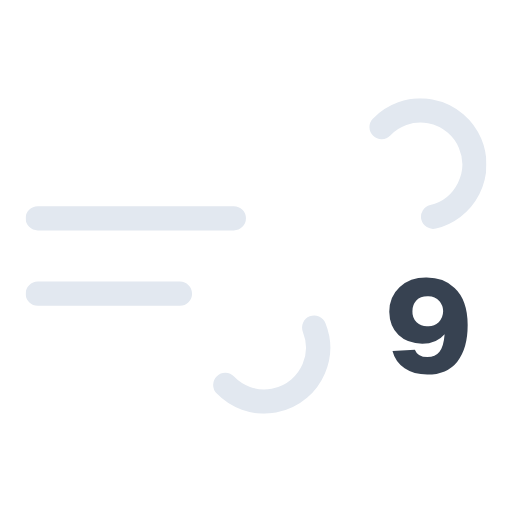
t = 0.00 s
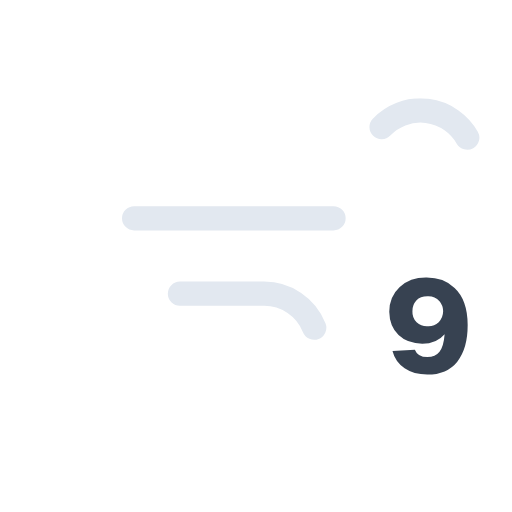
t = 1.50 s
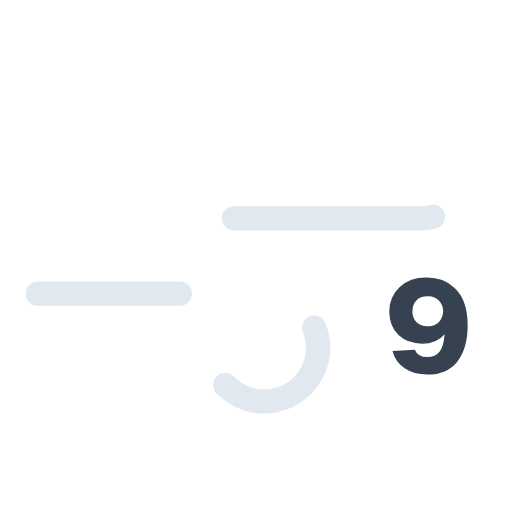
t = 3.00 s
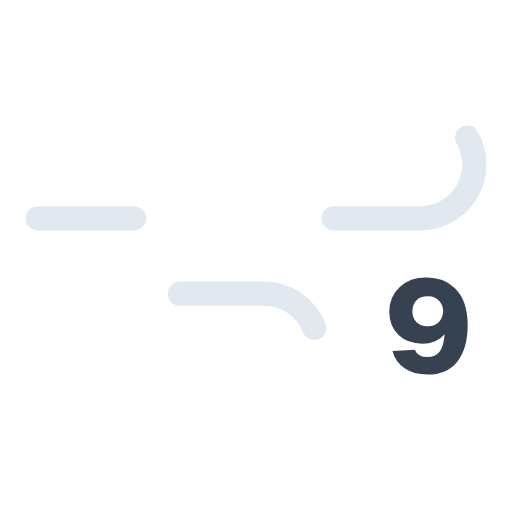
t = 4.50 s

The animated SVG that drew these frames (rendered in a browser with its animation timeline set to each time). Animation: 2 SMIL elements (animate=2); one cycle of 6.00 s, repeats indefinitely.

<svg xmlns="http://www.w3.org/2000/svg" xmlns:xlink="http://www.w3.org/1999/xlink" viewBox="66 66 380 380"><defs><symbol id="a" viewBox="0 0 342 234"><path fill="none" stroke="#e2e8f0" stroke-dasharray="148" stroke-linecap="round" stroke-miterlimit="10" stroke-width="18" d="M264.2 21.3A40 40 0 11293 89H9"><animate attributeName="stroke-dashoffset" dur="6s" repeatCount="indefinite" values="0; 3848"/></path><path fill="none" stroke="#e2e8f0" stroke-dasharray="110" stroke-linecap="round" stroke-miterlimit="10" stroke-width="18" d="M148.2 212.7A40 40 0 10177 145H9"><animate attributeName="stroke-dashoffset" dur="6s" repeatCount="indefinite" values="0; 2200"/></path></symbol></defs><use xlink:href="#a" width="342" height="234" transform="translate(85 139)"/><path fill="#374251" d="M403.4 279.7q9.7 9 9.7 27.6 0 17.5-7.7 27.1t-22.3 9.6q-10.1 0-16.8-4.6a21.9 21.9 0 01-9-12.8l16.6-1.1q2.1 5.5 9.3 5.5 5.9 0 9-4t3.8-13q-6 7.1-16.6 7.1-10.9 0-17.6-6.4t-6.9-17.3q0-11.2 7.8-18.4t20-7q12.7 0 20.7 7.7Zm-20 28.5a11 11 0 008.2-3 12.2 12.2 0 003.3-8.3 11.6 11.6 0 00-2.7-7.3 11.2 11.2 0 00-9-3.7c-3.5 0-6.2 1-8.2 3.1a11.3 11.3 0 00-2.9 8 10.9 10.9 0 003.1 8.2 11.3 11.3 0 008.3 3Z"/></svg>
